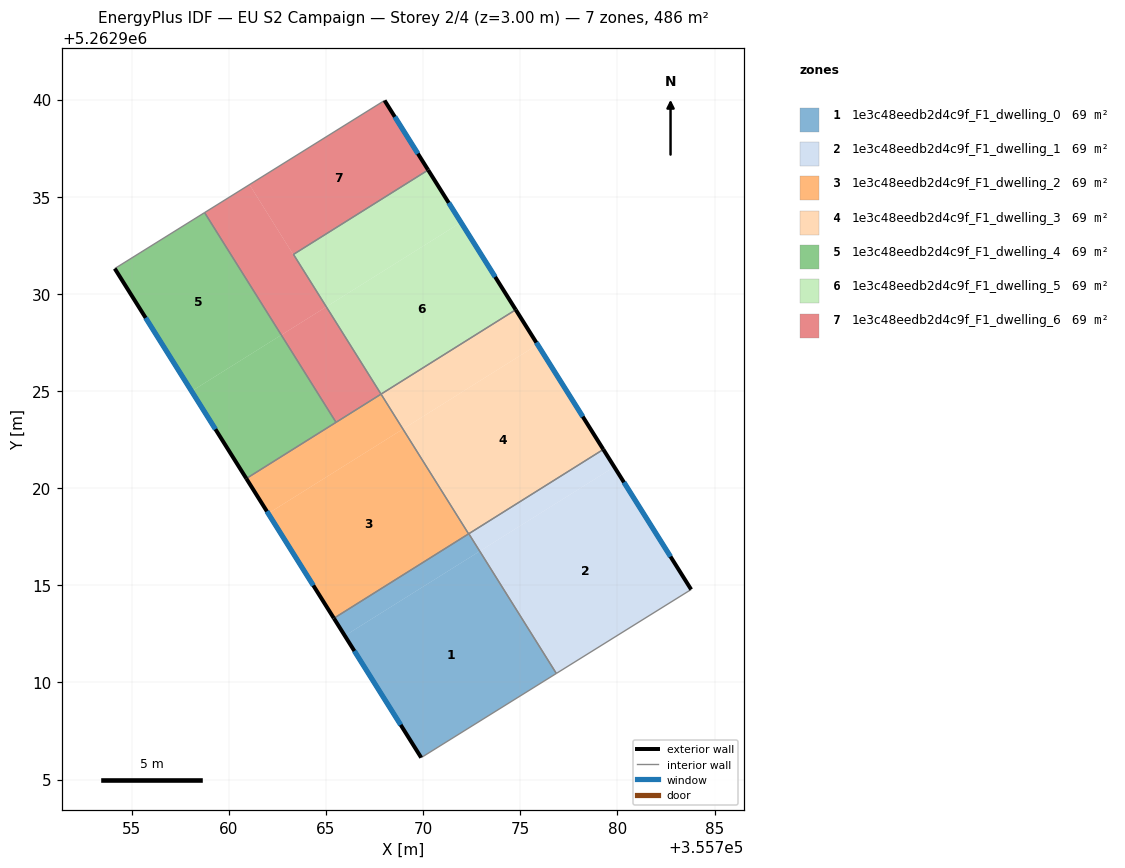
=== STOREY PLAN SPEC (per zone: floor XY polygon, exterior-wall plan segments, windows/doors) ===
zone 1: 1e3c48eedb2d4c9f_F1_dwelling_0  (69.5 m²)
  floor: (355772.91, 5262916.75) (355776.85, 5262910.46) (355769.90, 5262906.13) (355765.97, 5262912.40)
  floor: (355772.34, 5262917.65) (355772.90, 5262916.75) (355765.97, 5262912.40) (355765.40, 5262913.30)
  floor: (355772.35, 5262917.65) (355772.91, 5262916.75) (355772.90, 5262916.75) (355772.34, 5262917.65)
  exterior wall: (355765.40, 5262913.30) – (355769.90, 5262906.13)  [8.5 m]
    window: (355766.46, 5262911.62) – (355768.84, 5262907.81)  [7.1 m²]
  interior walls: 4
zone 2: 1e3c48eedb2d4c9f_F1_dwelling_1  (69.5 m²)
  floor: (355779.84, 5262921.09) (355783.79, 5262914.78) (355776.86, 5262910.46) (355772.91, 5262916.75)
  floor: (355779.27, 5262921.99) (355779.84, 5262921.09) (355772.91, 5262916.75) (355772.35, 5262917.65)
  exterior wall: (355783.79, 5262914.78) – (355779.27, 5262921.99)  [8.5 m]
    window: (355782.73, 5262916.47) – (355780.34, 5262920.30)  [7.2 m²]
  interior walls: 3
zone 3: 1e3c48eedb2d4c9f_F1_dwelling_2  (69.5 m²)
  floor: (355768.96, 5262923.04) (355772.34, 5262917.65) (355765.40, 5262913.30) (355762.02, 5262918.70)
  floor: (355767.83, 5262924.84) (355768.96, 5262923.04) (355762.02, 5262918.70) (355760.90, 5262920.49)
  exterior wall: (355760.90, 5262920.49) – (355765.40, 5262913.30)  [8.5 m]
    window: (355761.95, 5262918.80) – (355764.34, 5262914.99)  [7.2 m²]
  interior walls: 4
zone 4: 1e3c48eedb2d4c9f_F1_dwelling_3  (69.5 m²)
  floor: (355775.89, 5262927.39) (355779.27, 5262921.99) (355772.34, 5262917.65) (355768.96, 5262923.04)
  floor: (355774.77, 5262929.18) (355775.89, 5262927.39) (355768.96, 5262923.04) (355767.83, 5262924.84)
  exterior wall: (355779.27, 5262921.99) – (355774.77, 5262929.18)  [8.5 m]
    window: (355778.22, 5262923.68) – (355775.82, 5262927.50)  [7.2 m²]
  interior walls: 4
zone 5: 1e3c48eedb2d4c9f_F1_dwelling_4  (69.5 m²)
  floor: (355758.75, 5262934.18) (355762.70, 5262927.88) (355758.08, 5262924.99) (355754.12, 5262931.30)
  floor: (355762.70, 5262927.88) (355765.51, 5262923.39) (355760.90, 5262920.49) (355758.08, 5262924.99)
  exterior wall: (355754.12, 5262931.30) – (355760.90, 5262920.49)  [12.8 m]
    window: (355755.71, 5262928.76) – (355759.31, 5262923.03)  [10.8 m²]
  interior walls: 3
zone 6: 1e3c48eedb2d4c9f_F1_dwelling_5  (69.5 m²)
  floor: (355771.95, 5262933.68) (355774.77, 5262929.18) (355767.83, 5262924.84) (355765.01, 5262929.34)
  floor: (355770.26, 5262936.38) (355771.95, 5262933.68) (355765.01, 5262929.34) (355763.32, 5262932.03)
  exterior wall: (355774.77, 5262929.18) – (355770.26, 5262936.38)  [8.5 m]
    window: (355773.71, 5262930.87) – (355771.31, 5262934.69)  [7.2 m²]
  interior walls: 3
zone 7: 1e3c48eedb2d4c9f_F1_dwelling_6  (69.5 m²)
  floor: (355768.01, 5262939.96) (355770.26, 5262936.38) (355763.32, 5262932.03) (355765.01, 5262929.34) (355765.00, 5262929.33) (355761.06, 5262935.62)
  floor: (355761.06, 5262935.62) (355765.00, 5262929.33) (355762.70, 5262927.88) (355758.75, 5262934.18)
  floor: (355765.01, 5262929.33) (355767.83, 5262924.84) (355765.51, 5262923.39) (355762.70, 5262927.88)
  exterior wall: (355770.26, 5262936.38) – (355768.01, 5262939.96)  [4.2 m]
    window: (355769.73, 5262937.22) – (355768.54, 5262939.12)  [3.6 m²]
  interior walls: 5

=== DERIVED (storey summary) ===
Building: EU S2 Campaign
Storey: 2 of 4  (floor level z = 3.00 m)
Storey gross floor area: 486.3 m²
Zones on this storey: 7
  - 1e3c48eedb2d4c9f_F1_dwelling_0: floor 69.5 m²; exterior wall 8.5 m (25.4 m²); 1 window(s) 7.1 m²; WWR 28.1%
  - 1e3c48eedb2d4c9f_F1_dwelling_1: floor 69.5 m²; exterior wall 8.5 m (25.5 m²); 1 window(s) 7.2 m²; WWR 28.1%
  - 1e3c48eedb2d4c9f_F1_dwelling_2: floor 69.5 m²; exterior wall 8.5 m (25.5 m²); 1 window(s) 7.2 m²; WWR 28.1%
  - 1e3c48eedb2d4c9f_F1_dwelling_3: floor 69.5 m²; exterior wall 8.5 m (25.5 m²); 1 window(s) 7.2 m²; WWR 28.1%
  - 1e3c48eedb2d4c9f_F1_dwelling_4: floor 69.5 m²; exterior wall 12.8 m (38.3 m²); 1 window(s) 10.8 m²; WWR 28.1%
  - 1e3c48eedb2d4c9f_F1_dwelling_5: floor 69.5 m²; exterior wall 8.5 m (25.5 m²); 1 window(s) 7.2 m²; WWR 28.1%
  - 1e3c48eedb2d4c9f_F1_dwelling_6: floor 69.5 m²; exterior wall 4.2 m (12.7 m²); 1 window(s) 3.6 m²; WWR 28.1%
Zone adjacency (shared interzone walls):
  - 1e3c48eedb2d4c9f_F1_dwelling_0 ↔ 1e3c48eedb2d4c9f_F1_dwelling_1
  - 1e3c48eedb2d4c9f_F1_dwelling_0 ↔ 1e3c48eedb2d4c9f_F1_dwelling_2
  - 1e3c48eedb2d4c9f_F1_dwelling_0 ↔ 1e3c48eedb2d4c9f_F1_dwelling_3
  - 1e3c48eedb2d4c9f_F1_dwelling_1 ↔ 1e3c48eedb2d4c9f_F1_dwelling_3
  - 1e3c48eedb2d4c9f_F1_dwelling_2 ↔ 1e3c48eedb2d4c9f_F1_dwelling_3
  - 1e3c48eedb2d4c9f_F1_dwelling_2 ↔ 1e3c48eedb2d4c9f_F1_dwelling_4
  - 1e3c48eedb2d4c9f_F1_dwelling_2 ↔ 1e3c48eedb2d4c9f_F1_dwelling_6
  - 1e3c48eedb2d4c9f_F1_dwelling_3 ↔ 1e3c48eedb2d4c9f_F1_dwelling_5
  - 1e3c48eedb2d4c9f_F1_dwelling_4 ↔ 1e3c48eedb2d4c9f_F1_dwelling_6
  - 1e3c48eedb2d4c9f_F1_dwelling_5 ↔ 1e3c48eedb2d4c9f_F1_dwelling_6